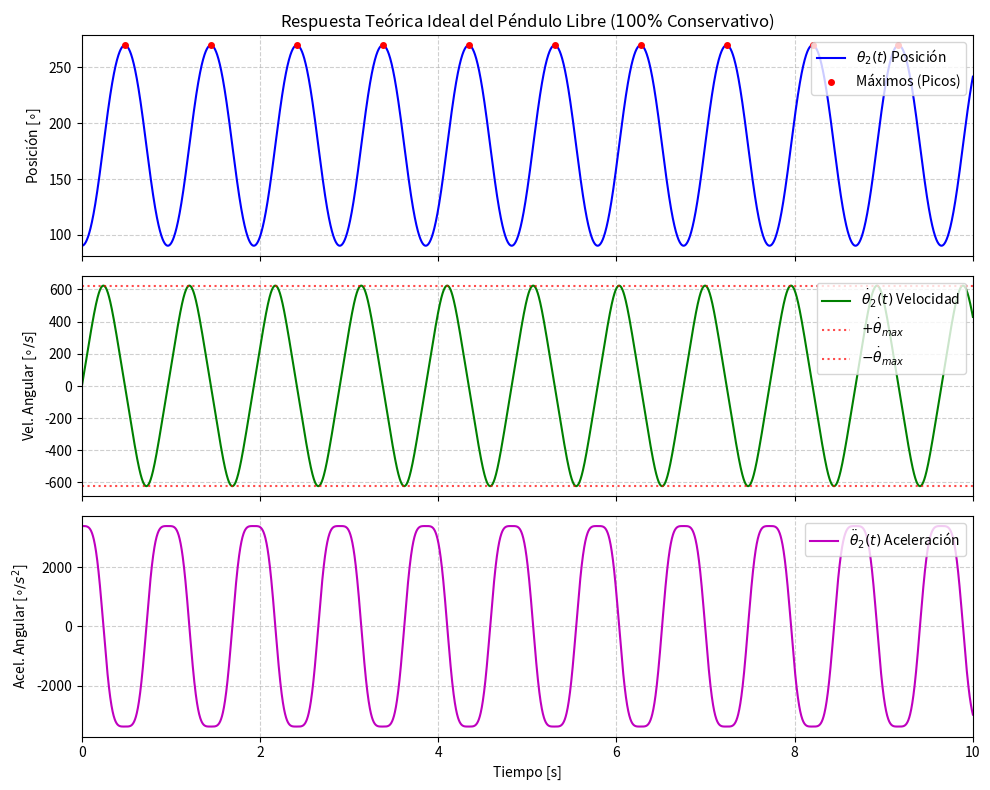

Write Python code to recreate this figure.
import numpy as np
import matplotlib.pyplot as plt
from scipy.integrate import solve_ivp
from scipy.special import ellipk
from scipy.signal import find_peaks

# ==========================================
# 1. PARÁMETROS FÍSICOS Y CONSTANTES
# ==========================================
m2 = 0.0992       # Masa del péndulo [kg]
L2 = 0.136        # Distancia al CM / Longitud [m]
J2 = 2.24e-3      # Momento de inercia J2 [kg*m^2]
g = 9.81          # Aceleración de la gravedad [m/s^2]

K = (m2 * g * L2) / J2
theta0_deg = 90.0
theta0_rad = np.radians(theta0_deg)
omega0 = 0.0

# ==========================================
# 2. CÁLCULO ANALÍTICO / TEÓRICO EXACTO
# ==========================================
# Período lineal (aproximación pequeñas oscilaciones)
T_lineal = 2 * np.pi / np.sqrt(K)

# Período exacto no lineal (Integral Elíptica)
k_param = np.sin(theta0_rad / 2)**2
T_exacto = 4 * np.sqrt(J2 / (m2 * g * L2)) * ellipk(k_param)
f_exacta = 1 / T_exacto

# Valores cinemáticos máximos teóricos
v_max_teo = np.sqrt(2 * K * (1 - np.cos(theta0_rad)))  # [rad/s]
a_max_teo = K * np.sin(theta0_rad)                     # [rad/s^2]

# ==========================================
# 3. SIMULACIÓN NUMÉRICA (EDO)
# ==========================================
def pendulo_edo(t, y):
    theta, omega = y
    dtheta_dt = omega
    domega_dt = K * np.sin(theta)
    return [dtheta_dt, domega_dt]

t_span = (0, 20)
t_eval = np.linspace(0, 20, 10000)
sol = solve_ivp(pendulo_edo, t_span, [theta0_rad, omega0], t_eval=t_eval, rtol=1e-9, atol=1e-9)

t = sol.t
theta_rad = sol.y[0]
omega_rad = sol.y[1]                  # Velocidad angular [rad/s]
alpha_rad = K * np.sin(theta_rad)     # Aceleración angular [rad/s^2]

# Conversión a grados para visualización
theta_deg = np.degrees(theta_rad)
omega_deg = np.degrees(omega_rad)
alpha_deg = np.degrees(alpha_rad)

# ==========================================
# 4. EXTRACCIÓN NUMÉRICA DE PARÁMETROS
# ==========================================
picos, _ = find_peaks(theta_rad, distance=100)
tiempos_picos = t[picos]
periodos_inter_picos = np.diff(tiempos_picos)

T_num_promedio = np.mean(periodos_inter_picos)
f_num_promedio = 1 / T_num_promedio

# ==========================================
# 5. REPORTE EN CONSOLA (REPALDO MATEMÁTICO)
# ==========================================
print("==================================================")
print("     REPORTE DE PARÁMETROS TEÓRICOS DEL PÉNDULO   ")
print("==================================================")
print(f"Constante K = (m2*g*L2)/J2:      {K:.4f} s^-2")
print(f"Ángulo Inicial (theta_0):         {theta0_deg:.2f}° ({theta0_rad:.4f} rad)")
print("--------------------------------------------------")
print("1. PROPIEDADES FRECUENCIALES / TEMPORALES:")
print(f"   - Período Exacto (Analítico): {T_exacto:.4f} s")
print(f"   - Período Numérico Simulado:  {T_num_promedio:.4f} s")
print(f"   - Período Lineal (Ref):       {T_lineal:.4f} s")
print(f"   - Frecuencia Natural Exacta:  {f_exacta:.4f} Hz")
print("--------------------------------------------------")
print("2. VALORES CINEMÁTICOS MÁXIMOS:")
print(f"   - Amplitud Máxima:            {theta0_deg:.2f}° ({theta0_rad:.4f} rad)")
print(f"   - Velocidad Angular Máx:      {np.degrees(v_max_teo):.2f}°/s ({v_max_teo:.4f} rad/s)")
print(f"   - Aceleración Angular Máx:    {np.degrees(a_max_teo):.2f}°/s² ({a_max_teo:.4f} rad/s²)")
print("==================================================")

# ==========================================
# 6. GENERACIÓN DE LAS 3 GRÁFICAS
# ==========================================
fig, (ax1, ax2, ax3) = plt.subplots(3, 1, figsize=(10, 8), sharex=True, dpi=120)

# Grafico 1: Posición Angular
ax1.plot(t, theta_deg, 'b-', linewidth=1.5, label=r'$\theta_2(t)$ Posición')
ax1.plot(tiempos_picos, theta_deg[picos], 'ro', markersize=4, label='Máximos (Picos)')
ax1.set_ylabel(r'Posición [$\circ$]')
ax1.set_title('Respuesta Teórica Ideal del Péndulo Libre ($100\%$ Conservativo)')
ax1.grid(True, linestyle='--', alpha=0.6)
ax1.legend(loc='upper right')

# Grafico 2: Velocidad Angular
ax2.plot(t, omega_deg, 'g-', linewidth=1.5, label=r'$\dot{\theta}_2(t)$ Velocidad')
ax2.axhline(np.degrees(v_max_teo), color='r', linestyle=':', alpha=0.7, label=r'$+\dot{\theta}_{max}$')
ax2.axhline(-np.degrees(v_max_teo), color='r', linestyle=':', alpha=0.7, label=r'$-\dot{\theta}_{max}$')
ax2.set_ylabel(r'Vel. Angular [$\circ/s$]')
ax2.grid(True, linestyle='--', alpha=0.6)
ax2.legend(loc='upper right')

# Grafico 3: Aceleración Angular
ax3.plot(t, alpha_deg, 'm-', linewidth=1.5, label=r'$\ddot{\theta}_2(t)$ Aceleración')
ax3.set_xlabel('Tiempo [s]')
ax3.set_ylabel(r'Acel. Angular [$\circ/s^2$]')
ax3.grid(True, linestyle='--', alpha=0.6)
ax3.legend(loc='upper right')

plt.xlim(0, 10)  # Mostramos los primeros 10s para una mejor apreciación
plt.tight_layout()
plt.show()
